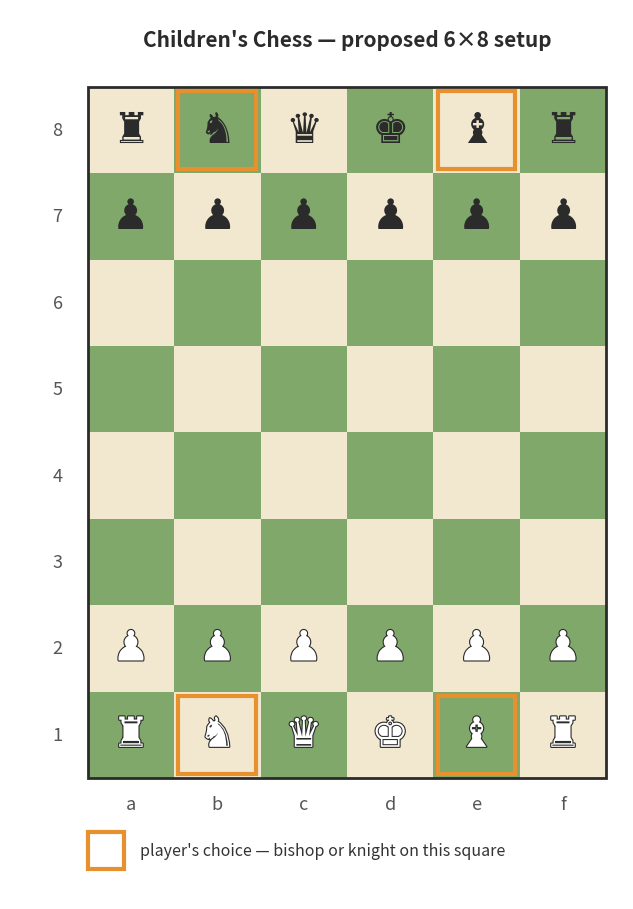

Source code (Python): (Note: this script raises an exception after producing the figure.)
import matplotlib
matplotlib.use("Agg")
import matplotlib.pyplot as plt
from matplotlib.patches import Rectangle, FancyBboxPatch
import matplotlib.patheffects as pe

LIGHT, DARK, HL, INK = "#f2e8cf", "#7fa86a", "#e6902e", "#2b2b2b"
files = ["a","b","c","d","e","f"]
glyph = {"R":"♜","N":"♞","B":"♝","Q":"♛","K":"♚","P":"♟"}
back  = {"a":"R","b":"N","c":"Q","d":"K","e":"B","f":"R"}

fig, ax = plt.subplots(figsize=(6.6, 9.2))
ax.set_xlim(-0.9, 6.2); ax.set_ylim(-1.4, 8.9)
ax.set_aspect("equal"); ax.axis("off")

# squares (a1 dark)
for r in range(8):          # row 0 = rank1 bottom
    for c in range(6):
        dark = (c + r) % 2 == 0
        ax.add_patch(Rectangle((c, r), 1, 1, facecolor=DARK if dark else LIGHT, edgecolor="none"))
ax.add_patch(Rectangle((0, 0), 6, 8, fill=False, edgecolor=INK, lw=2))

def put(col, r, letter, white):
    t = ax.text(col+0.5, r+0.5, glyph[letter], ha="center", va="center",
                fontsize=30, fontfamily="DejaVu Sans",
                color="white" if white else INK, zorder=5)
    if white:
        t.set_path_effects([pe.withStroke(linewidth=1.6, foreground=INK)])

# white ranks 1-2 (rows 0-1), black ranks 7-8 (rows 6-7); mirror same files
for i, f in enumerate(files):
    put(i, 0, back[f], True)   # white back
    put(i, 1, "P", True)       # white pawns
    put(i, 7, back[f], False)  # black back
    put(i, 6, "P", False)      # black pawns

# highlight the two flank "choice" squares each side: b & e = cols 1 & 4, rows 0 & 7
for (c, r) in [(1,0),(4,0),(1,7),(4,7)]:
    ax.add_patch(Rectangle((c+0.05, r+0.05), 0.9, 0.9, fill=False, edgecolor=HL, lw=3))

# labels
for i, f in enumerate(files):
    ax.text(i+0.5, -0.3, f, ha="center", va="center", fontsize=13, color="#555")
for r in range(8):
    ax.text(-0.35, r+0.5, str(r+1), ha="center", va="center", fontsize=13, color="#555")

ax.text(3, 8.55, "Children's Chess — proposed 6×8 setup",
        ha="center", va="center", fontsize=15, fontweight="bold", color=INK)
# legend
ax.add_patch(Rectangle((0, -1.05), 0.42, 0.42, fill=False, edgecolor=HL, lw=3))
ax.text(0.6, -0.84, "player's choice — bishop or knight on this square",
        ha="left", va="center", fontsize=11.5, color="#333")

plt.tight_layout()
plt.savefig("/Users/Adam/childrens-chess/childrens-chess-setup.pdf", bbox_inches="tight")
plt.savefig("/Users/Adam/childrens-chess/childrens-chess-setup.png", dpi=150, bbox_inches="tight")
print("saved PDF + PNG")
